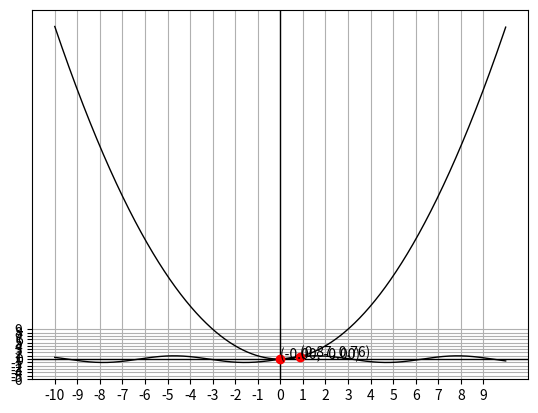

Generate this figure with matplotlib:
import matplotlib.pyplot as plt
import math
import matplotlib as mpl
import numpy as np
import sympy
from sympy.abc import x
from sympy import sin, cos, pi


x1 = np.arange(-10,10,0.01)   # start,stop,step
y1 = sympy.sympify(sin(x))
y1 = sympy.lambdify(x, y1, 'numpy')

y2 = sympy.sympify(x**2)
y2 = sympy.lambdify(x, y2, 'numpy')

plt.grid(True)
plt.axhline(y=0, lw=1, color='black')
plt.axvline(x=0, lw=1, color='black')
plt.xticks(np.arange(-10, 10, 1.0))
plt.yticks(np.arange(-10, 10, 1.0))

plot_x1 = x1
plot_y1 = y1(x1)
plot_y2 = y2(x1)

plt.plot(plot_x1,plot_y1, color='black', linewidth=1)
plt.plot(plot_x1,plot_y2, color='black', linewidth=1)

idx = np.argwhere(np.diff(np.sign(plot_y1 - plot_y2))).flatten()
plt.plot(plot_x1[idx], plot_y1[idx], 'ro')

for i in idx:
    plt.text(plot_x1[i], plot_y1[i], f'({"%.2f" % plot_x1[i]}, {"%.2f" % plot_y1[i]})')

# plt.plot(3, 9, marker='.', color='black')

plt.show()
